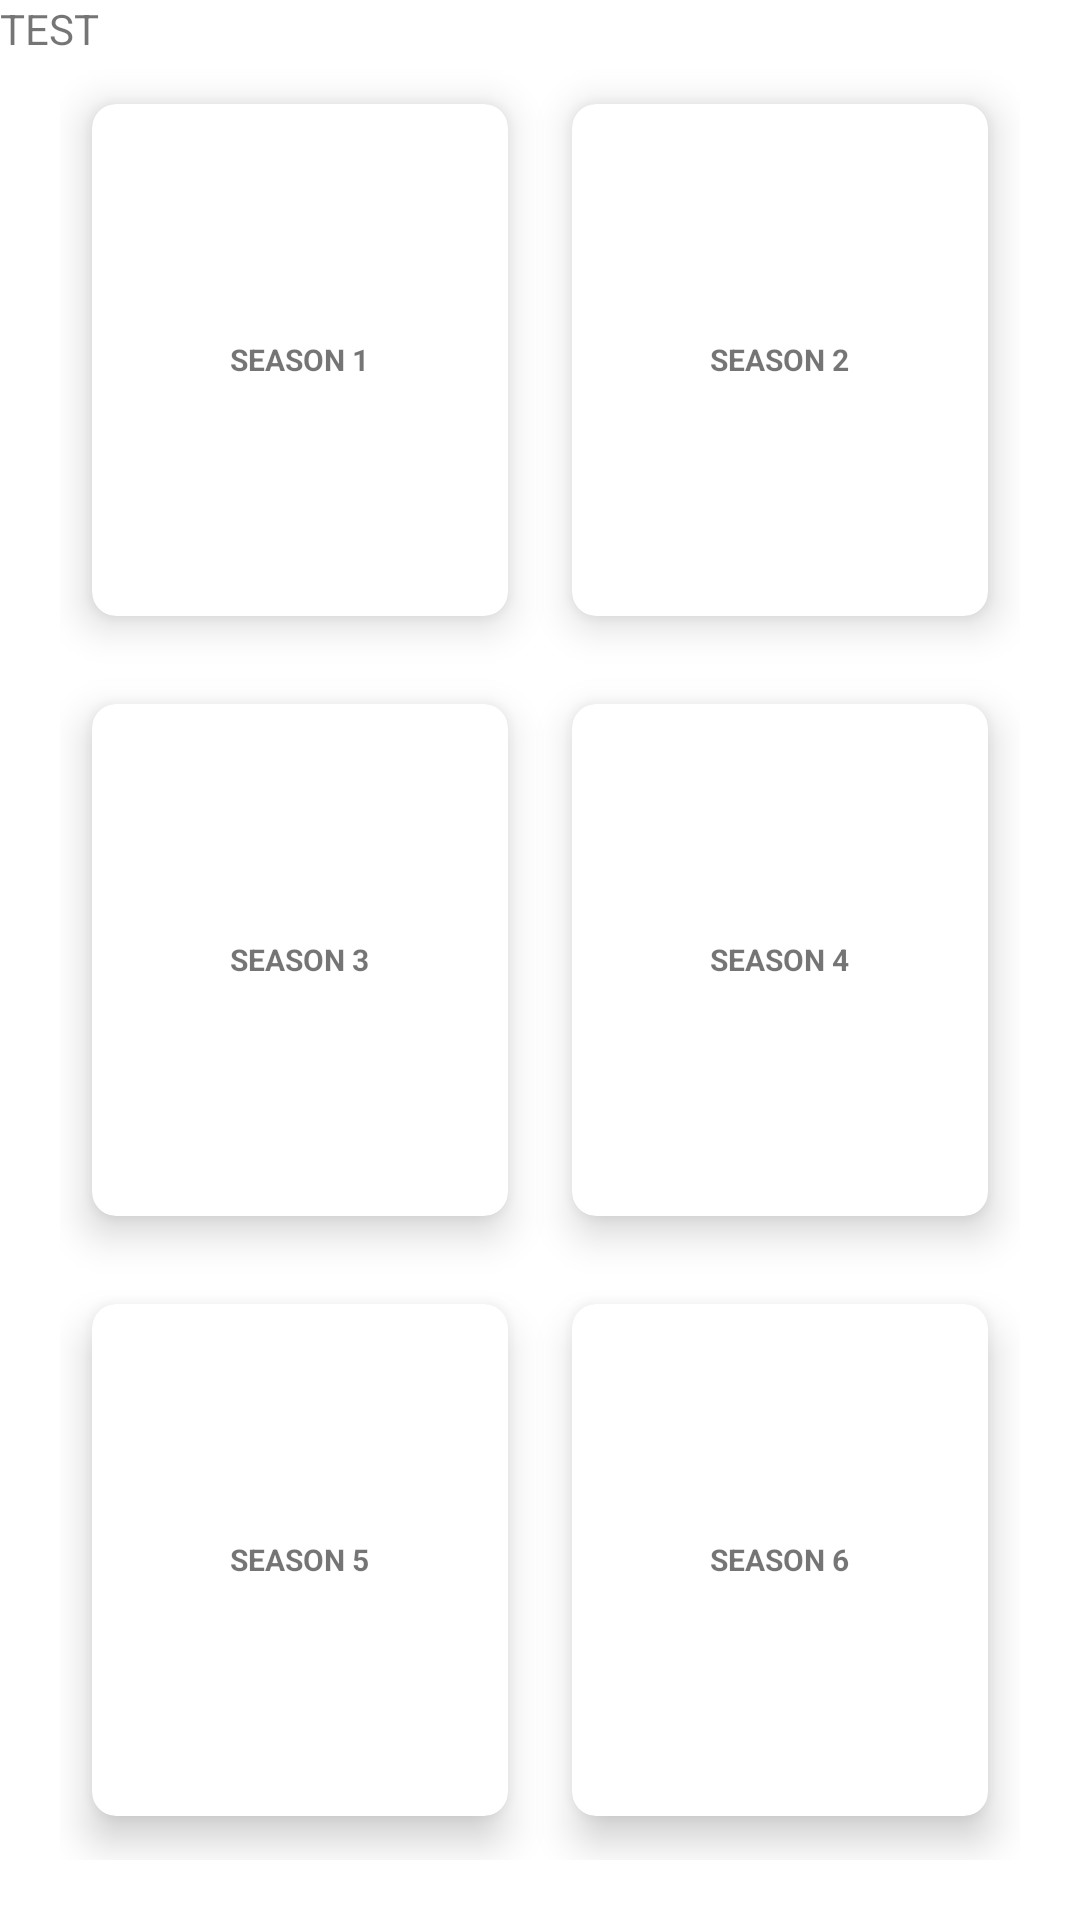

This screen was rendered from an Android layout file. Write that file and the resources it references.
<!-- AndroidManifest.xml: application theme Theme.IMDB_APP -->
<!-- res/layout/activity_episodes.xml -->
<?xml version="1.0" encoding="utf-8"?>
<RelativeLayout xmlns:android="http://schemas.android.com/apk/res/android"
    xmlns:app="http://schemas.android.com/apk/res-auto"
    xmlns:tools="http://schemas.android.com/tools"
    android:layout_width="match_parent"
    android:layout_height="match_parent"
    android:background="@drawable/background">

    <TextView
        android:id="@+id/text_test"
        android:layout_width="wrap_content"
        android:text="TEST"
        android:layout_height="wrap_content">

    </TextView>

    <GridLayout
        android:layout_width="match_parent"
        android:layout_height="match_parent"
        android:layout_margin="20dp"
        android:columnCount="2"
        android:rowCount="3">

        <androidx.cardview.widget.CardView
            android:id="@+id/season1"
            android:layout_width="wrap_content"
            android:layout_height="wrap_content"
            android:layout_row="0"
            android:layout_rowWeight="1"
            android:layout_column="0"
            android:layout_columnWeight="1"
            android:layout_gravity="fill"
            app:cardCornerRadius="8dp"
            app:cardElevation="8dp"
            app:cardUseCompatPadding="true">

            <LinearLayout
                android:layout_width="wrap_content"
                android:layout_height="wrap_content"
                android:layout_gravity="center_vertical|center_horizontal"
                android:gravity="center"
                android:orientation="vertical">

                <TextView
                    android:layout_width="wrap_content"
                    android:layout_height="wrap_content"
                    android:text="SEASON 1"
                    android:textSize="10dp"
                    android:textStyle="bold" />
            </LinearLayout>

        </androidx.cardview.widget.CardView>

        <androidx.cardview.widget.CardView
            android:id="@+id/season2"
            android:layout_width="wrap_content"
            android:layout_height="wrap_content"
            android:layout_row="0"
            android:layout_rowWeight="1"
            android:layout_column="1"
            android:layout_columnWeight="1"
            android:layout_gravity="fill"
            app:cardCornerRadius="8dp"
            app:cardElevation="8dp"
            app:cardUseCompatPadding="true">

            <LinearLayout
                android:layout_width="wrap_content"
                android:layout_height="wrap_content"
                android:layout_gravity="center_vertical|center_horizontal"
                android:gravity="center"
                android:orientation="vertical">

                <TextView
                    android:layout_width="wrap_content"
                    android:layout_height="wrap_content"
                    android:textSize="10dp"
                    android:text="SEASON 2"
                    android:textStyle="bold" />
            </LinearLayout>
        </androidx.cardview.widget.CardView>

        <androidx.cardview.widget.CardView
            android:id="@+id/season3"
            android:layout_width="wrap_content"
            android:layout_height="wrap_content"
            android:layout_row="1"
            android:layout_rowWeight="1"
            android:layout_column="0"
            android:layout_columnWeight="1"
            android:layout_gravity="fill"
            app:cardCornerRadius="8dp"
            app:cardElevation="8dp"
            app:cardUseCompatPadding="true">

            <LinearLayout
                android:layout_width="wrap_content"
                android:layout_height="wrap_content"
                android:layout_gravity="center_vertical|center_horizontal"
                android:gravity="center"
                android:orientation="vertical">

                <TextView
                    android:layout_width="wrap_content"
                    android:layout_height="wrap_content"
                    android:textSize="10dp"
                    android:text="SEASON 3"
                    android:textStyle="bold" />
            </LinearLayout>
        </androidx.cardview.widget.CardView>

        <androidx.cardview.widget.CardView
            android:id="@+id/season4"
            android:layout_width="wrap_content"
            android:layout_height="wrap_content"
            android:layout_row="1"
            android:layout_rowWeight="1"
            android:layout_column="1"
            android:layout_columnWeight="1"
            android:layout_gravity="fill"
            app:cardCornerRadius="8dp"
            app:cardElevation="8dp"
            app:cardUseCompatPadding="true">

            <LinearLayout
                android:layout_width="wrap_content"
                android:layout_height="wrap_content"
                android:layout_gravity="center_vertical|center_horizontal"
                android:gravity="center"
                android:orientation="vertical">

                <TextView
                    android:layout_width="wrap_content"
                    android:layout_height="wrap_content"
                    android:text="SEASON 4"
                    android:textSize="10dp"
                    android:textStyle="bold" />
            </LinearLayout>
        </androidx.cardview.widget.CardView>

        <androidx.cardview.widget.CardView
            android:id="@+id/season5"
            android:layout_width="wrap_content"
            android:layout_height="wrap_content"
            android:layout_row="2"
            android:layout_rowWeight="1"
            android:layout_column="0"
            android:layout_columnWeight="1"
            android:layout_gravity="fill"
            app:cardCornerRadius="8dp"
            app:cardElevation="8dp"
            app:cardUseCompatPadding="true">

            <LinearLayout
                android:layout_width="wrap_content"
                android:layout_height="wrap_content"
                android:layout_gravity="center_vertical|center_horizontal"
                android:gravity="center"
                android:orientation="vertical">

                <TextView
                    android:layout_width="wrap_content"
                    android:layout_height="wrap_content"
                    android:text="SEASON 5"
                    android:textSize="10dp"
                    android:textStyle="bold" />
            </LinearLayout>


        </androidx.cardview.widget.CardView>

        <androidx.cardview.widget.CardView
            android:id="@+id/season6"
            android:layout_width="wrap_content"
            android:layout_height="wrap_content"
            android:layout_row="2"
            android:layout_rowWeight="1"
            android:layout_column="1"
            android:layout_columnWeight="1"
            android:layout_gravity="fill"
            app:cardCornerRadius="8dp"
            app:cardElevation="8dp"
            app:cardUseCompatPadding="true">

            <LinearLayout
                android:layout_width="wrap_content"
                android:layout_height="wrap_content"
                android:layout_gravity="center_vertical|center_horizontal"
                android:gravity="center"
                android:orientation="vertical">

                <TextView
                    android:layout_width="wrap_content"
                    android:layout_height="wrap_content"
                    android:textSize="10dp"
                    android:text="SEASON 6"
                    android:textStyle="bold" />
            </LinearLayout>

        </androidx.cardview.widget.CardView>

    </GridLayout>

</RelativeLayout>
<!-- resources referenced by this layout -->
<resources>
  <style name="Theme.IMDB_APP" parent="Theme.MaterialComponents.DayNight.DarkActionBar">
          
          <item name="colorPrimary">@color/purple_500</item>
          <item name="colorPrimaryVariant">@color/purple_700</item>
          <item name="colorOnPrimary">@color/white</item>
          
          <item name="colorSecondary">@color/teal_200</item>
          <item name="colorSecondaryVariant">@color/teal_700</item>
          <item name="colorOnSecondary">@color/black</item>
          
          <item name="android:statusBarColor" tools:targetApi="l">?attr/colorPrimaryVariant</item>
          
      </style>
  <color name="purple_500">#FF6200EE</color>
  <color name="purple_700">#FF3700B3</color>
  <color name="white">#FFFFFFFF</color>
  <color name="teal_200">#FF03DAC5</color>
  <color name="teal_700">#FF018786</color>
  <color name="black">#FF000000</color>
</resources>
